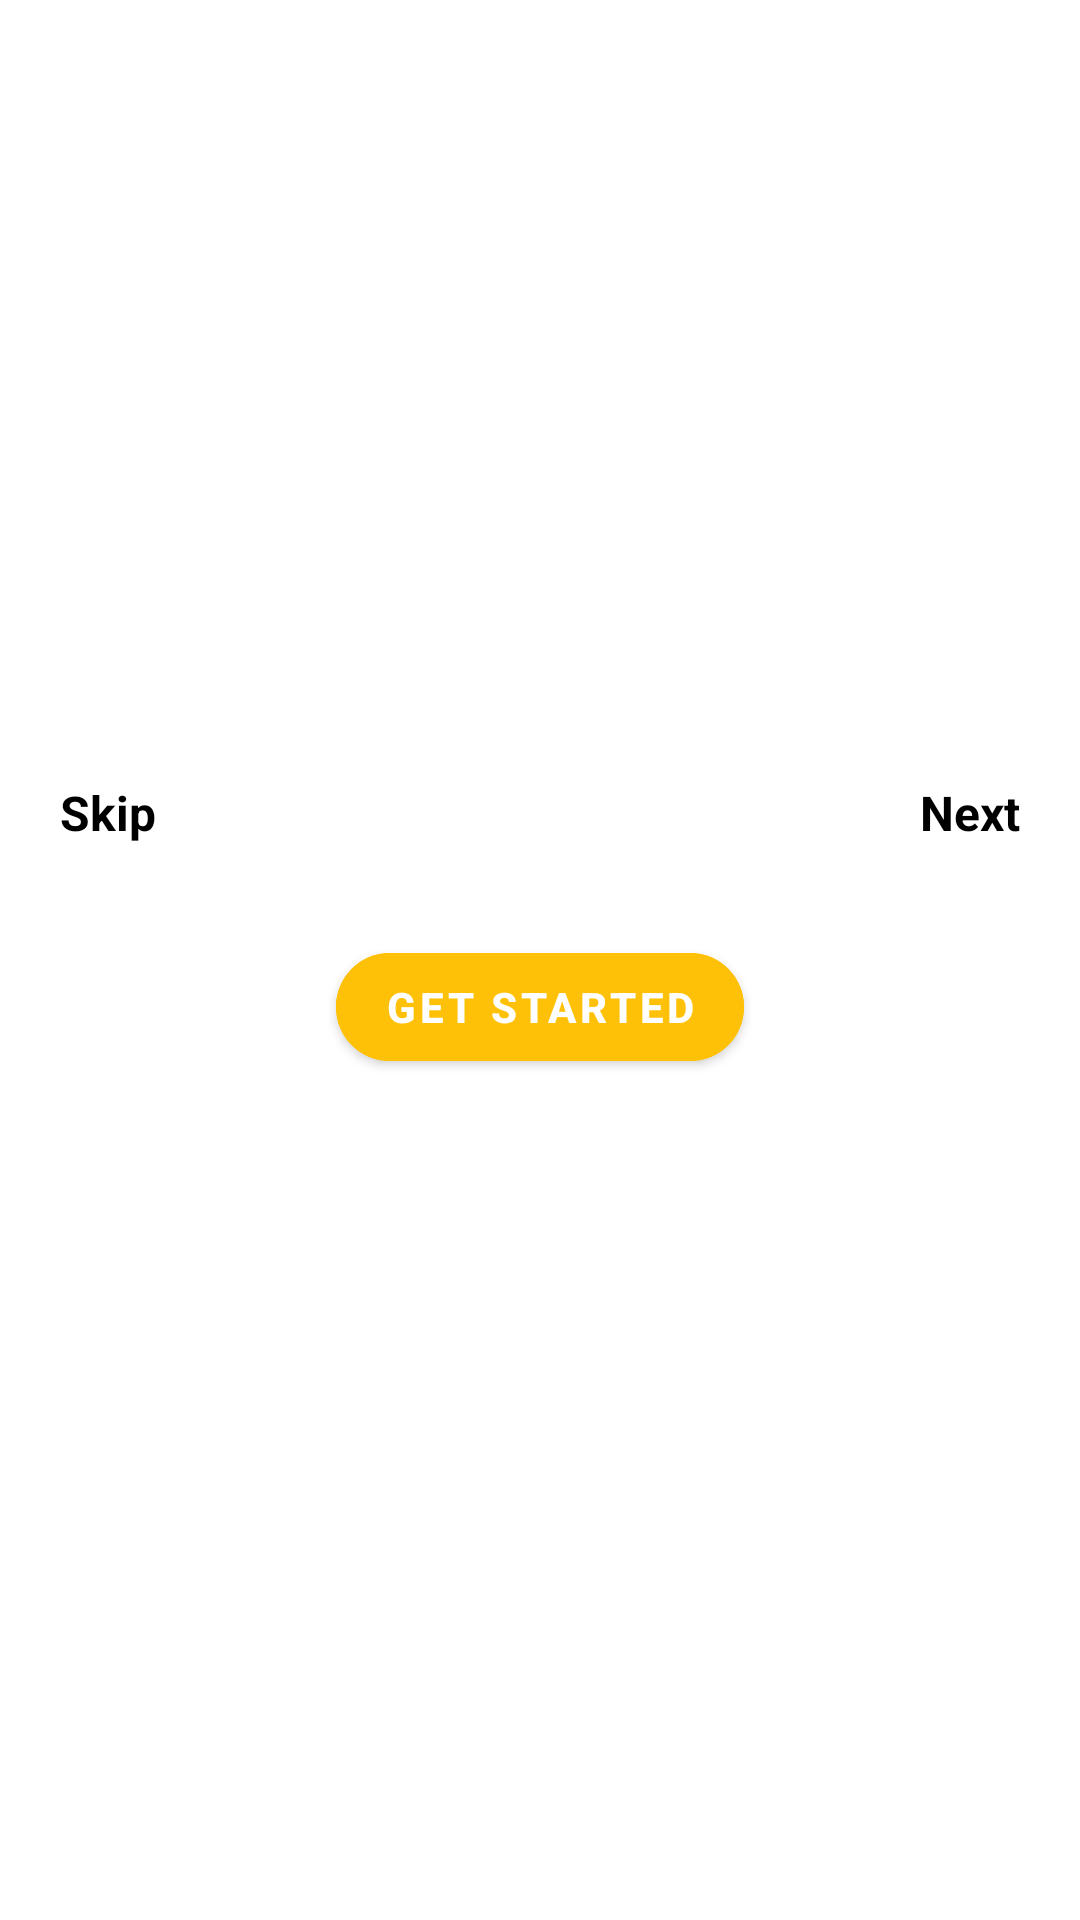

This screen was rendered from an Android layout file. Write that file and the resources it references.
<!-- AndroidManifest.xml: activity theme AppTheme -->
<!-- res/layout/activity_on_boarding.xml -->
<?xml version="1.0" encoding="utf-8"?>
<LinearLayout xmlns:android="http://schemas.android.com/apk/res/android"
    xmlns:app="http://schemas.android.com/apk/res-auto"
    xmlns:tools="http://schemas.android.com/tools"
    android:layout_width="match_parent"
    android:layout_height="match_parent"
    android:background="@color/white"
    android:orientation="vertical"
    android:gravity="center"
    tools:context=".onboarding.OnBoardingActivity">


    <androidx.viewpager2.widget.ViewPager2
        android:id="@+id/viewpager"
        android:layout_width="match_parent"
        android:layout_height="wrap_content"
        android:background="@drawable/viewpager_background"
       />

<LinearLayout
    android:layout_width="match_parent"
    android:layout_height="wrap_content"
    android:orientation="horizontal"
    android:layout_marginTop="20dp"
    android:weightSum="2">
    <TextView
        android:id="@+id/skip"
        android:layout_width="match_parent"
        android:layout_height="match_parent"
        android:text="Skip"
        android:textColor="@color/black"
        android:textSize="16dp"
        android:layout_marginEnd="20dp"
        android:gravity="start"
        android:textStyle="bold"
        android:paddingStart="20dp"
        android:layout_weight="1"/>
    <TextView
        android:id="@+id/imgnext"
        android:layout_width="match_parent"
        android:layout_height="match_parent"
        android:text="Next"
        android:textStyle="bold"
        android:textColor="@color/black"
        android:textSize="16dp"
        android:paddingEnd="20dp"
        android:gravity="end"
        android:layout_weight="1"/>
</LinearLayout>




    <LinearLayout
        android:id="@+id/indicator"
        android:layout_width="wrap_content"
        android:layout_height="wrap_content"
        android:layout_marginTop="20dp"
        android:orientation="horizontal"
        android:layout_gravity="center_horizontal"/>


    <com.google.android.material.button.MaterialButton
        android:id="@+id/startbtn"
        android:layout_width="wrap_content"
        android:layout_height="wrap_content"
        android:layout_marginBottom="40dp"
        android:backgroundTint="#FFC107"
        android:text="Get Started"
        android:textSize="14sp"
        android:textStyle="bold"
        android:layout_marginTop="10dp"
        app:cornerRadius="20dp"
        android:layout_gravity="center_horizontal"/>


</LinearLayout>
<!-- resources referenced by this layout -->
<resources>
  <color name="black">#FF000000</color>
  <color name="white">#FFFFFFFF</color>
  <!-- drawable viewpager_background (drawable) -->
  <?xml version="1.0" encoding="utf-8"?>
  <shape xmlns:android="http://schemas.android.com/apk/res/android"
      android:shape="rectangle">
      <solid android:color="@color/white"/>
      <corners android:bottomRightRadius="60dp" android:bottomLeftRadius="60dp"/>
  
  </shape>
  <style name="AppTheme" parent="Theme.MaterialComponents.Light.DarkActionBar">
          <item name="android:statusBarColor">@color/md_amber_400</item>
          <item name="windowActionBar">false</item>
          <item name="windowNoTitle">true</item>
  
      </style>
  <color name="md_amber_400">#FFCA28</color>
</resources>
